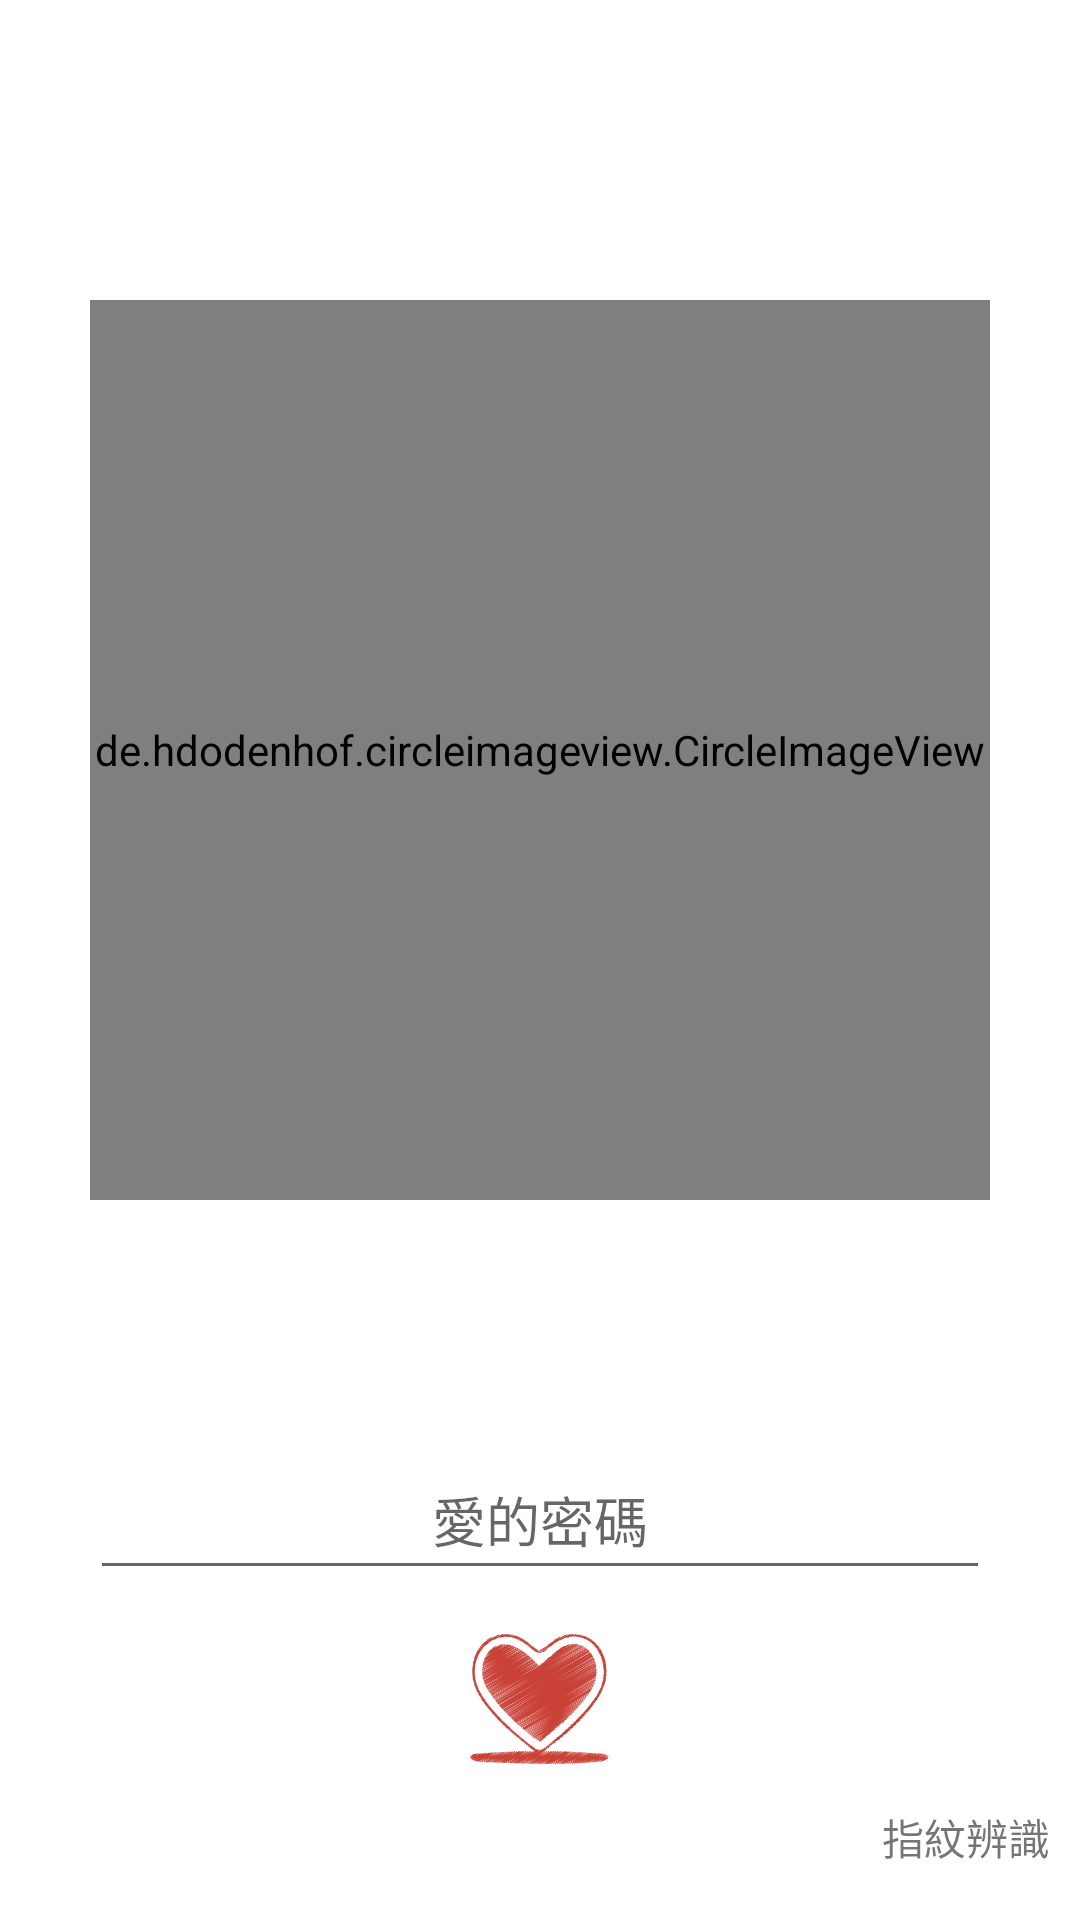

This screen was rendered from an Android layout file. Write that file and the resources it references.
<!-- AndroidManifest.xml: activity theme LaunchAndFullScreen -->
<!-- res/layout/activity_login.xml -->
<?xml version="1.0" encoding="utf-8"?>
<layout
    xmlns:android="http://schemas.android.com/apk/res/android"
    xmlns:app="http://schemas.android.com/apk/res-auto"
    xmlns:tools="http://schemas.android.com/tools">

    <androidx.constraintlayout.widget.ConstraintLayout
        android:layout_width="match_parent"
        android:layout_height="match_parent"
        android:background="@color/white">

        <de.hdodenhof.circleimageview.CircleImageView
            android:id="@+id/cvHead"
            android:layout_width="300dp"
            android:layout_height="300dp"
            android:src="@drawable/kkcouple"
            android:layout_marginTop="100dp"
            android:layout_centerInParent="true"
            app:layout_constraintStart_toStartOf="parent"
            app:layout_constraintEnd_toEndOf="parent"
            app:layout_constraintTop_toTopOf="parent"
            />

        <EditText
            android:id="@+id/evPassword"
            android:layout_width="300dp"
            android:layout_height="50dp"
            android:layout_marginTop="80dp"
            android:gravity="center"
            android:hint="愛的密碼"
            app:layout_constraintStart_toStartOf="parent"
            app:layout_constraintEnd_toEndOf="parent"
            app:layout_constraintTop_toBottomOf="@+id/cvHead"/>

        <ImageView
            android:id="@+id/ivHeart"
            android:src="@drawable/heart"
            android:layout_width="50dp"
            android:layout_height="50dp"
            android:layout_marginTop="10dp"
            app:layout_constraintStart_toStartOf="@+id/evPassword"
            app:layout_constraintEnd_toEndOf="@+id/evPassword"
            app:layout_constraintTop_toBottomOf="@+id/evPassword"/>

        <LinearLayout
            android:id="@+id/llFinger"
            android:layout_width="wrap_content"
            android:layout_height="35dp"
            android:orientation="horizontal"
            android:layout_marginEnd="10dp"
            android:layout_marginBottom="10dp"
            android:gravity="center_vertical"
            app:layout_constraintEnd_toEndOf="parent"
            app:layout_constraintBottom_toBottomOf="parent">

            <ImageView
                android:id="@+id/ivFinger"
                android:layout_width="20dp"
                android:layout_height="20dp"
                android:scaleType="centerInside"
                android:layout_marginEnd="5dp"
                android:src="@drawable/icon_cross"/>

            <TextView
                android:gravity="center_vertical"
                android:layout_width="wrap_content"
                android:layout_height="35dp"
                android:textSize="14dp"
                android:text="指紋辨識"/>
        </LinearLayout>



    </androidx.constraintlayout.widget.ConstraintLayout>
</layout>
<!-- resources referenced by this layout -->
<resources>
  <color name="white">#FFFFFFFF</color>
  <!-- drawable heart: webp bitmap (drawable, 16728 bytes) -->
  <!-- drawable kkcouple: webp bitmap (drawable, 29416 bytes) -->
  <style name="LaunchAndFullScreen" parent="Theme.AppCompat.Light.NoActionBar">
  
  
  
          <item name="android:windowBackground">@drawable/layout_kkcouple</item>
          <item name="android:windowNoTitle">true</item>
          <item name="android:windowFullscreen">true</item>
      </style>
  <!-- drawable layout_kkcouple (drawable) -->
  <?xml version="1.0" encoding="utf-8"?>
  <layer-list xmlns:android="http://schemas.android.com/apk/res/android">
      <item>
          <bitmap
              android:gravity="center"
              android:src="@drawable/hsu" />
      </item>
  </layer-list>
  <!-- drawable hsu: webp bitmap (drawable, 10326 bytes) -->
</resources>
